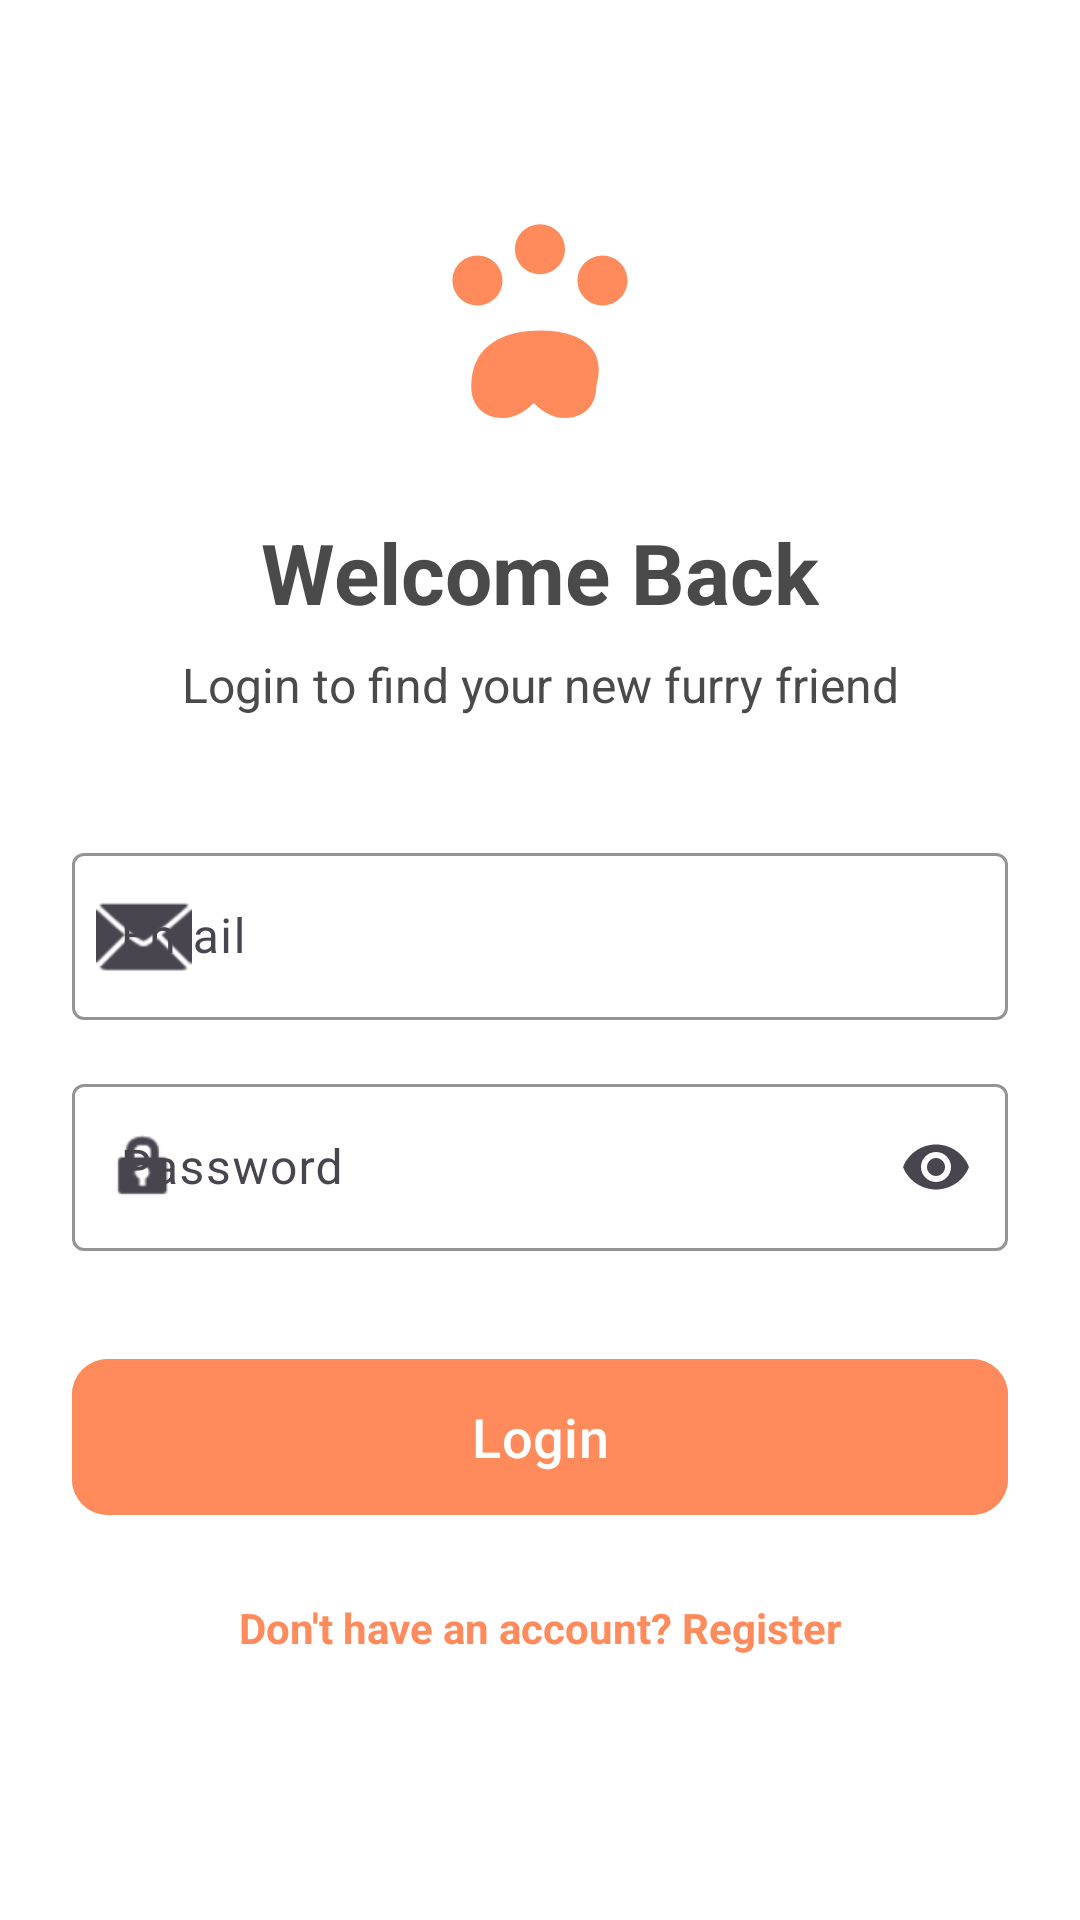

Android layout source for this screen:
<!-- AndroidManifest.xml: application theme Theme.PetAdoption -->
<!-- res/layout/activity_login.xml -->
<?xml version="1.0" encoding="utf-8"?>
<androidx.constraintlayout.widget.ConstraintLayout xmlns:android="http://schemas.android.com/apk/res/android"
    xmlns:app="http://schemas.android.com/apk/res-auto"
    xmlns:tools="http://schemas.android.com/tools"
    android:layout_width="match_parent"
    android:layout_height="match_parent"
    android:background="@color/white"
    android:padding="24dp"
    tools:context=".LoginActivity">

    <ImageView
        android:id="@+id/loginLogo"
        android:layout_width="100dp"
        android:layout_height="100dp"
        android:layout_marginTop="32dp"
        android:src="@drawable/ic_paw"
        app:layout_constraintEnd_toEndOf="parent"
        app:layout_constraintStart_toStartOf="parent"
        app:layout_constraintTop_toTopOf="parent" />

    <TextView
        android:id="@+id/loginTitle"
        android:layout_width="wrap_content"
        android:layout_height="wrap_content"
        android:layout_marginTop="16dp"
        android:text="Welcome Back"
        android:textColor="@color/text_color"
        android:textSize="28sp"
        android:textStyle="bold"
        app:layout_constraintEnd_toEndOf="parent"
        app:layout_constraintStart_toStartOf="parent"
        app:layout_constraintTop_toBottomOf="@id/loginLogo" />

    <TextView
        android:id="@+id/loginSubtitle"
        android:layout_width="wrap_content"
        android:layout_height="wrap_content"
        android:layout_marginTop="8dp"
        android:text="Login to find your new furry friend"
        android:textColor="@color/text_color"
        android:textSize="16sp"
        app:layout_constraintEnd_toEndOf="parent"
        app:layout_constraintStart_toStartOf="parent"
        app:layout_constraintTop_toBottomOf="@id/loginTitle" />

    <com.google.android.material.textfield.TextInputLayout
        android:id="@+id/emailLayout"
        style="@style/Widget.Material3.TextInputLayout.OutlinedBox"
        android:layout_width="0dp"
        android:layout_height="wrap_content"
        android:layout_marginTop="40dp"
        android:hint="Email"
        app:boxStrokeColor="@color/primary_paw"
        app:hintTextColor="@color/primary_paw"
        app:layout_constraintEnd_toEndOf="parent"
        app:layout_constraintStart_toStartOf="parent"
        app:layout_constraintTop_toBottomOf="@id/loginSubtitle"
        app:startIconDrawable="@android:drawable/ic_dialog_email">

        <com.google.android.material.textfield.TextInputEditText
            android:id="@+id/etEmail"
            android:layout_width="match_parent"
            android:layout_height="wrap_content"
            android:inputType="textEmailAddress" />
    </com.google.android.material.textfield.TextInputLayout>

    <com.google.android.material.textfield.TextInputLayout
        android:id="@+id/passwordLayout"
        style="@style/Widget.Material3.TextInputLayout.OutlinedBox"
        android:layout_width="0dp"
        android:layout_height="wrap_content"
        android:layout_marginTop="16dp"
        android:hint="Password"
        app:boxStrokeColor="@color/primary_paw"
        app:endIconMode="password_toggle"
        app:hintTextColor="@color/primary_paw"
        app:layout_constraintEnd_toEndOf="parent"
        app:layout_constraintStart_toStartOf="parent"
        app:layout_constraintTop_toBottomOf="@id/emailLayout"
        app:startIconDrawable="@android:drawable/ic_lock_idle_lock">

        <com.google.android.material.textfield.TextInputEditText
            android:id="@+id/etPassword"
            android:layout_width="match_parent"
            android:layout_height="wrap_content"
            android:inputType="textPassword" />
    </com.google.android.material.textfield.TextInputLayout>

    <com.google.android.material.button.MaterialButton
        android:id="@+id/btnLogin"
        android:layout_width="0dp"
        android:layout_height="60dp"
        android:layout_marginTop="32dp"
        android:backgroundTint="@color/primary_paw"
        android:text="Login"
        android:textAllCaps="false"
        android:textSize="18sp"
        app:cornerRadius="12dp"
        app:layout_constraintEnd_toEndOf="parent"
        app:layout_constraintStart_toStartOf="parent"
        app:layout_constraintTop_toBottomOf="@id/passwordLayout" />

    <ProgressBar
        android:id="@+id/progressBar"
        android:layout_width="wrap_content"
        android:layout_height="wrap_content"
        android:visibility="gone"
        app:layout_constraintBottom_toBottomOf="parent"
        app:layout_constraintEnd_toEndOf="parent"
        app:layout_constraintStart_toStartOf="parent"
        app:layout_constraintTop_toTopOf="parent" />

    <TextView
        android:id="@+id/btnRegister"
        android:layout_width="wrap_content"
        android:layout_height="wrap_content"
        android:layout_marginTop="24dp"
        android:text="Don't have an account? Register"
        android:textColor="@color/primary_paw"
        android:textSize="14sp"
        android:textStyle="bold"
        app:layout_constraintEnd_toEndOf="parent"
        app:layout_constraintStart_toStartOf="parent"
        app:layout_constraintTop_toBottomOf="@id/btnLogin" />

</androidx.constraintlayout.widget.ConstraintLayout>
<!-- resources referenced by this layout -->
<resources>
  <color name="primary_paw">#FF8A5C</color>
  <color name="text_color">#4A4A4A</color>
  <color name="white">#FFFFFFFF</color>
  <!-- drawable ic_paw (drawable) -->
  <vector xmlns:android="http://schemas.android.com/apk/res/android"
      android:width="120dp"
      android:height="120dp"
      android:viewportWidth="24"
      android:viewportHeight="24">
      <path
          android:fillColor="#FF8A5C"
          android:pathData="M12,8.5c1.1,0 2,-0.9 2,-2s-0.9,-2 -2,-2s-2,0.9 -2,2S10.9,8.5 12,8.5zM17,11c1.1,0 2,-0.9 2,-2s-0.9,-2 -2,-2s-2,0.9 -2,2S15.9,11 17,11zM7,11c1.1,0 2,-0.9 2,-2s-0.9,-2 -2,-2s-2,0.9 -2,2S5.9,11 7,11zM12,13c-2.8,0 -5.5,1.1 -5.5,4.5c0,1.4 0.9,2.5 2.5,2.5c1.1,0 1.9,-0.6 2.5,-1.2c0.6,0.6 1.4,1.2 2.5,1.2c1.6,0 2.5,-1.1 2.5,-2.5C17.5,14.1 14.8,13 12,13z" />
  </vector>
  <style name="Theme.PetAdoption" parent="Base.Theme.PetAdoption" />
  <style name="Base.Theme.PetAdoption" parent="Theme.Material3.DayNight.NoActionBar">
          
          
      </style>
</resources>
